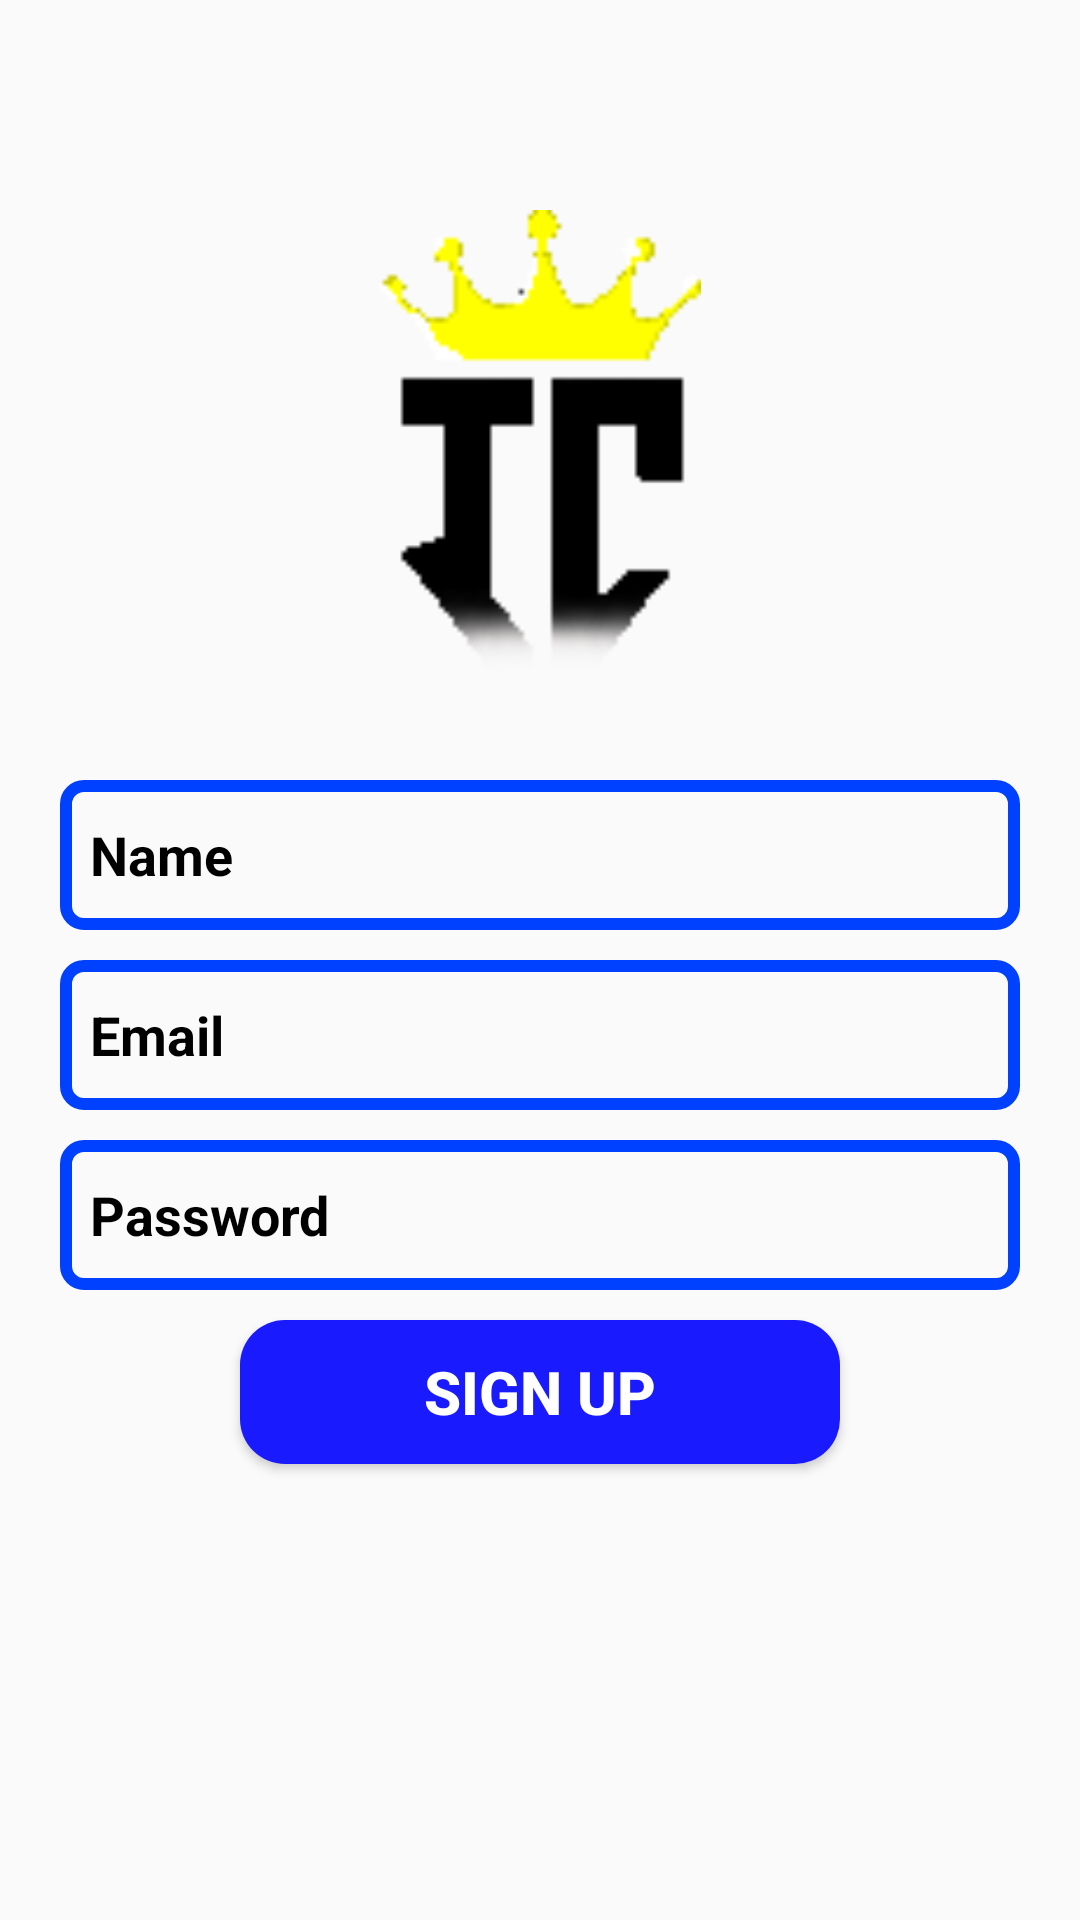

Produce the Android XML layout that renders to this screen, including the resource entries it uses.
<!-- AndroidManifest.xml: application theme Theme.InterConection -->
<!-- res/layout/activity_sign_up.xml -->
<?xml version="1.0" encoding="utf-8"?>
<RelativeLayout xmlns:android="http://schemas.android.com/apk/res/android"
    xmlns:app="http://schemas.android.com/apk/res-auto"
    xmlns:tools="http://schemas.android.com/tools"
    android:layout_width="match_parent"
    android:layout_height="match_parent"
    android:background="@drawable/wallpaper"
    tools:context=".LogIn">

    <ImageView
        android:id="@+id/app_logo"
        android:layout_width="170dp"
        android:layout_height="170dp"
        android:layout_centerHorizontal="true"
        android:layout_marginTop="70dp"
        android:src="@drawable/logoicatualizado" />

    <EditText
        android:id="@+id/edt_name"
        android:layout_width="match_parent"
        android:layout_height="50dp"
        android:layout_below="@+id/app_logo"
        android:layout_marginLeft="20dp"
        android:layout_marginTop="20dp"
        android:layout_marginRight="20dp"
        android:background="@drawable/edt_backgroud"
        android:hint="@string/label_name"
        android:textColor="@color/black"
        android:paddingLeft="10dp"
        android:textColorHint="@color/black"
        android:textStyle="bold|normal" />

    <EditText
        android:id="@+id/edt_email"
        android:layout_width="match_parent"
        android:layout_height="50dp"
        android:layout_below="@+id/edt_name"
        android:layout_marginLeft="20dp"
        android:layout_marginTop="10dp"
        android:layout_marginRight="20dp"
        android:background="@drawable/edt_backgroud"
        android:hint="@string/label_email"
        android:textColor="@color/black"
        android:inputType="textPassword|textEmailAddress"
        android:paddingLeft="10dp"
        android:textColorHint="@color/black"
        android:textStyle="bold|normal" />

    <EditText
        android:id="@+id/edt_password"
        android:layout_width="match_parent"
        android:layout_height="50dp"
        android:layout_below="@+id/edt_email"
        android:layout_marginLeft="20dp"
        android:layout_marginTop="10dp"
        android:layout_marginRight="20dp"
        android:background="@drawable/edt_backgroud"
        android:hint="@string/label_password"
        android:textColor="@color/black"
        android:paddingLeft="10dp"
        android:textColorHint="@color/black"
        android:textStyle="bold|normal" />

    <Button
        android:id="@+id/btnsignup"
        android:layout_width="200dp"
        android:layout_height="wrap_content"
        android:layout_below="@+id/edt_password"
        android:text="@string/label_sign_up"
        android:background="@drawable/btn_background"
        android:textColor="@color/white"
        android:textSize="20sp"
        android:textStyle="bold|normal"
        android:layout_centerHorizontal="true"
        android:layout_marginTop="10dp"/>

</RelativeLayout>
<!-- resources referenced by this layout -->
<resources>
  <color name="black">#FF000000</color>
  <color name="white">#FFFFFFFF</color>
  <!-- drawable btn_background (drawable) -->
  <?xml version="1.0" encoding="utf-8"?>
  <shape xmlns:android="http://schemas.android.com/apk/res/android">
      <corners android:radius="15dp"/>
      <solid android:color="@color/blue_500"/>
  </shape>
  <!-- drawable edt_backgroud (drawable) -->
  <?xml version="1.0" encoding="utf-8"?>
  <shape xmlns:android="http://schemas.android.com/apk/res/android">
      <corners android:radius="6dp"/>
      <stroke android:color="@color/blue_200" android:width="4dp"/>
  </shape>
  <!-- drawable logoicatualizado: png bitmap (drawable, 2528 bytes) -->
  <string name="label_email">Email</string>
  <string name="label_name">Name</string>
  <string name="label_password">Password</string>
  <string name="label_sign_up">Sign Up</string>
  <style name="Theme.InterConection" parent="Theme.AppCompat.Light">
          
          <item name="colorPrimary">@color/cyan_200</item>
          <item name="colorPrimaryVariant">@color/cyan_700</item>
          <item name="colorOnPrimary">@color/white</item>
          
          <item name="colorSecondary">@color/cyan_200</item>
          <item name="colorSecondaryVariant">@color/cyan_700</item>
          <item name="colorOnSecondary">@color/black</item>
          
          <item name="android:statusBarColor" tools:targetApi="l">?attr/colorPrimaryVariant</item>
          
      </style>
  <color name="blue_500">#1a1aff</color>
  <color name="blue_200">#0040ff</color>
  <color name="cyan_200">#4dffff</color>
  <color name="cyan_700">#00cccc</color>
</resources>
